The GitHub repository diyaa-patel/campus-vegetation-classifier contains a labelled image folder "dataset" with 10 categories: bougainvillea, cordyline fruticosa, impatiens walleriana, ixora, pentas lanceolata, plumbago auriculata, podocarpus macrophyllus, rhaphiolepis indica, schefflera arboricola variegated, tibouchina. Examples follow, each with its label.

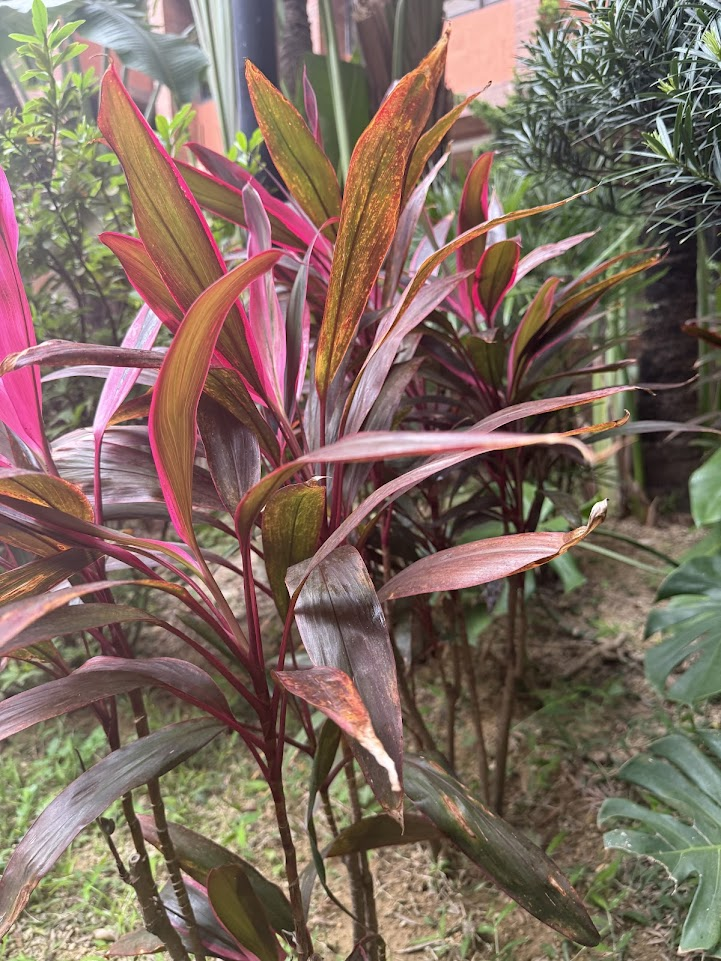
Label: cordyline fruticosa

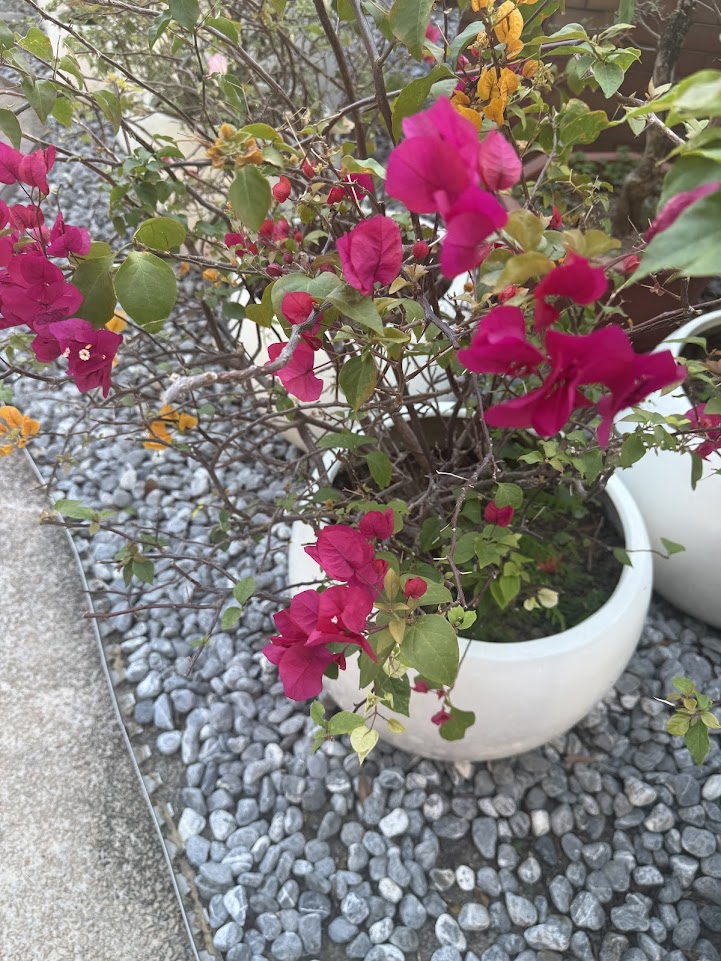
Label: bougainvillea

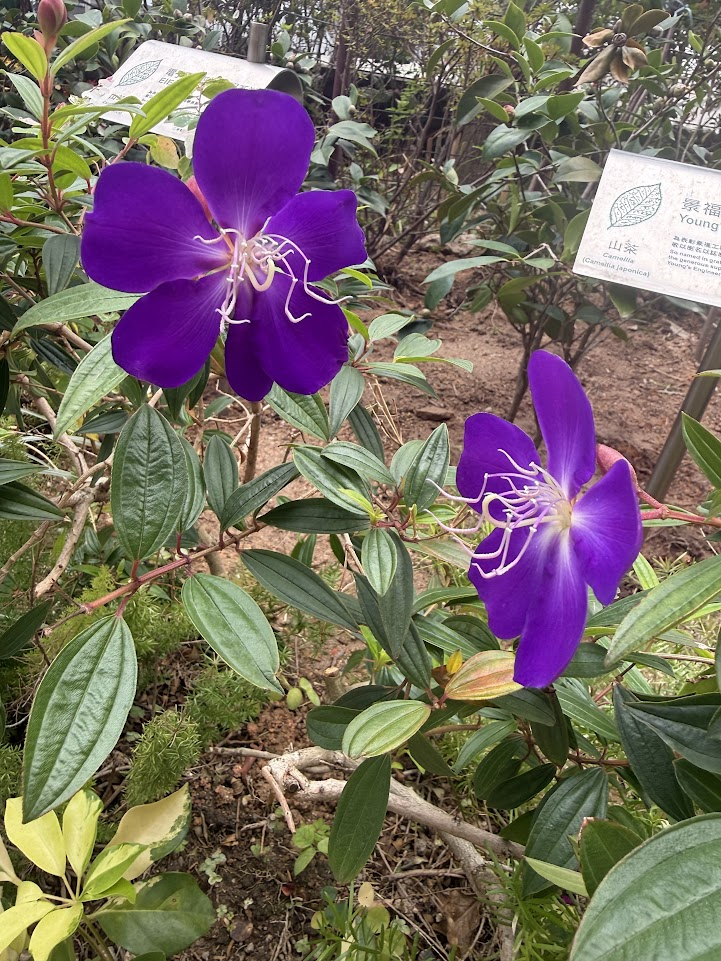
Label: tibouchina

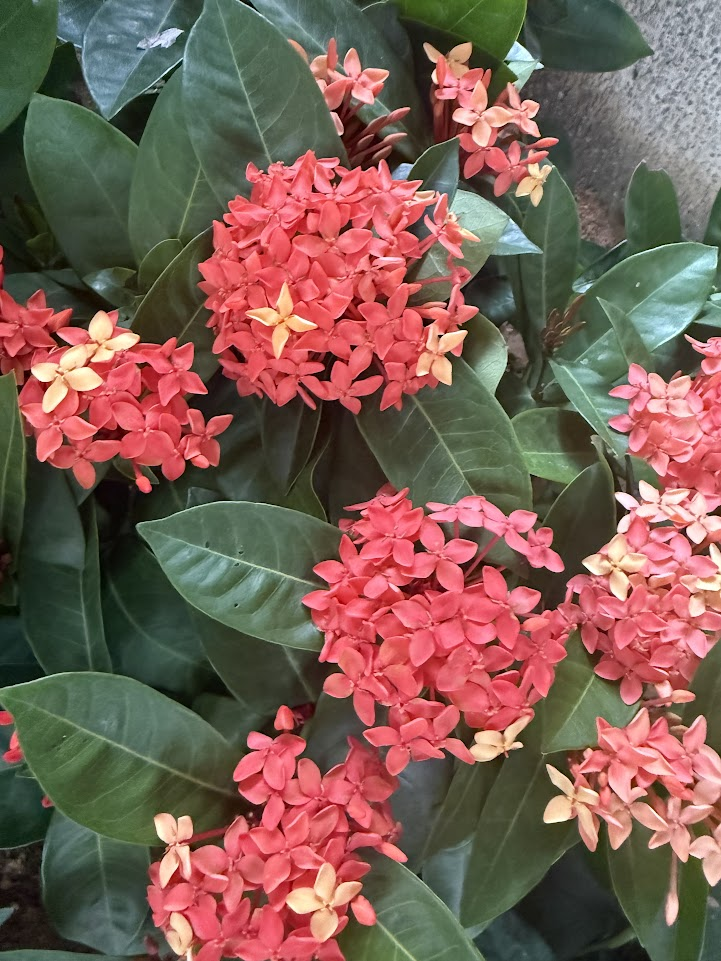
Label: ixora

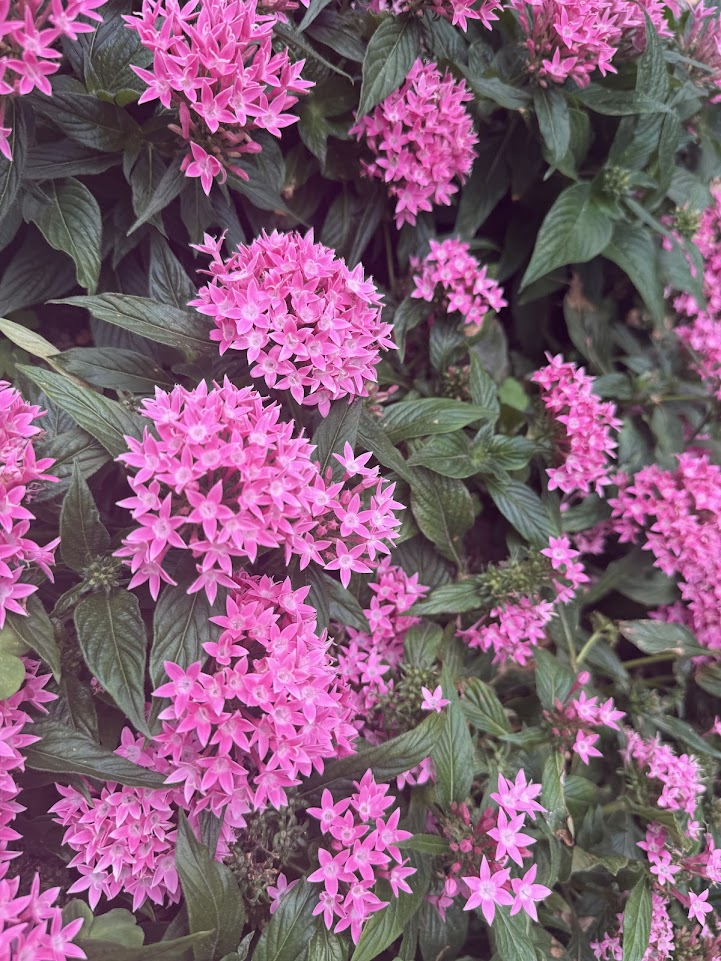
Label: pentas lanceolata

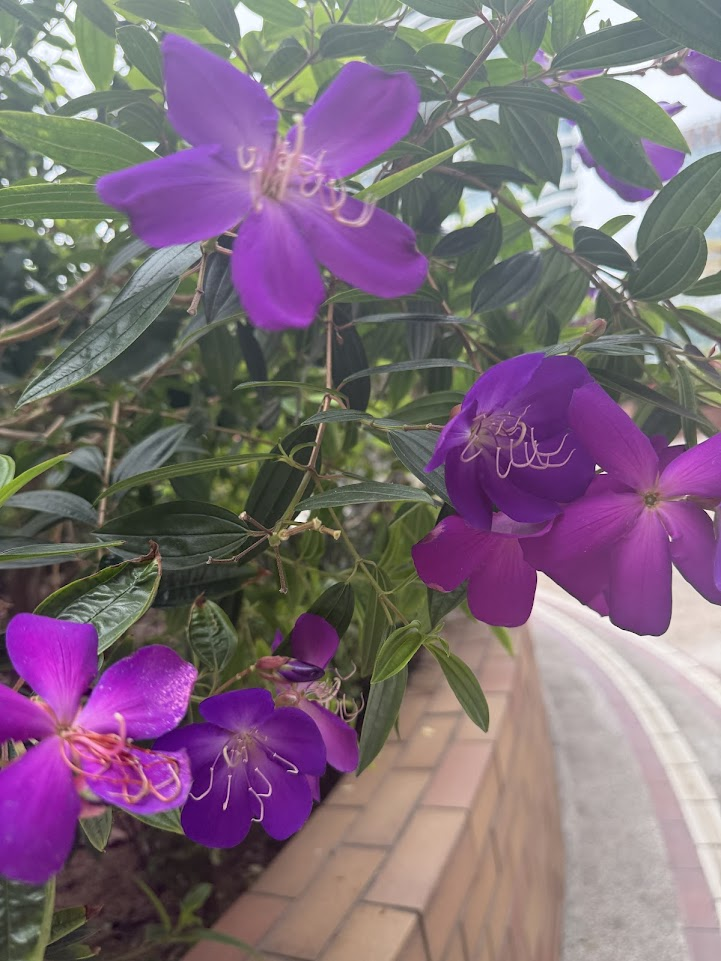
Label: tibouchina
